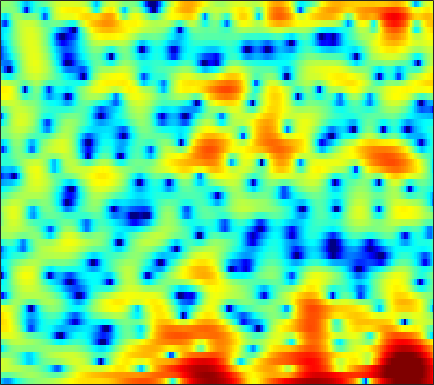

Data behind this chart, as committed beside it:
-6.6318, -8.0053, -9.3417, -9.5013, -8.858, -7.4848, -6.0279, -5.0248, -3.8422, -2.8695, -2.0578, -1.5488, -0.97201, -0.50648, -0.19851, 0.14205, 0.40742, 0.56213, 0.73722, 0.89988, 1.047, 1.1557, 1.3326, 1.5611
-1.037, -1.259, -1.397, -1.348, -1.197, -0.8854, -0.4975, -0.1876, 0.2133, 0.5668, 0.8591, 1.031, 1.197, 1.278, 1.284, 1.215, 1.062, 0.8942, 0.6049, 0.2569, -0.145, -0.4579, -0.8636, -1.2
2.816, 2.769, 2.676, 2.551, 2.442, 2.28, 2.106, 1.967, 1.768, 1.55, 1.321, 1.148, 0.9182, 0.6868, 0.5064, 0.2477, -0.06359, -0.3471, -0.8172, -1.439, -2.267, -3.063, -4.429, -6.236
3.181, 3.005, 2.707, 2.317, 1.949, 1.347, 0.5954, -0.0809, -1.163, -2.466, -3.968, -5.126, -6.41, -6.847, -6.447, -5.301, -3.986, -3.082, -2.071, -1.287, -0.7125, -0.3885, -0.07582, 0.1582
-0.3588, -0.1703, 0.05778, 0.1792, 0.1625, -0.02583, -0.434, -0.8936, -1.734, -2.841, -4.174, -5.242, -6.418, -6.739, -6.222, -4.919, -3.461, -2.455, -1.298, -0.3758, 0.3706, 0.8279, 1.321, 1.714
-6.595, -4.647, -2.771, -1.452, -0.7448, -0.09998, 0.2799, 0.4251, 0.478, 0.4136, 0.2908, 0.1866, 0.07587, 0.01644, 0.02651, 0.09589, 0.2061, 0.3024, 0.4312, 0.5339, 0.611, 0.644, 0.6452, 0.6141
-1.379, -0.635, 0.2506, 0.9825, 1.42, 1.846, 2.099, 2.184, 2.193, 2.096, 1.924, 1.756, 1.522, 1.276, 1.085, 0.8257, 0.5602, 0.3492, 0.03275, -0.3486, -0.8303, -1.264, -1.948, -2.744
3.313, 3.547, 3.761, 3.833, 3.793, 3.613, 3.29, 2.955, 2.39, 1.703, 0.9481, 0.3657, -0.371, -0.9976, -1.364, -1.701, -1.904, -2.025, -2.205, -2.515, -3.049, -3.636, -4.743, -6.351
5.821, 5.771, 5.576, 5.218, 4.826, 4.13, 3.211, 2.357, 0.9674, -0.754, -2.904, -4.886, -8.094, -11.46, -12.49, -10.74, -8.233, -6.782, -5.438, -4.614, -4.235, -4.21, -4.453, -5.015
6.344, 6.116, 5.679, 5.084, 4.516, 3.592, 2.455, 1.45, -0.09891, -1.912, -3.997, -5.695, -7.969, -9.712, -10.2, -9.569, -8.217, -7.132, -5.878, -4.881, -4.149, -3.785, -3.551, -3.583
6.029, 5.721, 5.205, 4.568, 4, 3.104, 2.022, 1.079, -0.3702, -2.021, -3.814, -5.197, -6.935, -8.201, -8.6, -8.249, -7.25, -6.327, -5.058, -3.923, -3.021, -2.521, -2.083, -1.887
4.474, 4.169, 3.796, 3.428, 3.124, 2.626, 1.959, 1.298, 0.1537, -1.391, -3.459, -5.535, -9.431, -15.69, -19.13, -12.55, -7.87, -5.585, -3.398, -1.851, -0.7907, -0.2413, 0.2286, 0.4542
-2.407, -2.724, -2.193, -1.144, -0.3633, 0.4499, 0.9504, 1.114, 1.079, 0.7662, 0.2383, -0.2285, -0.8457, -1.277, -1.372, -1.153, -0.6605, -0.1824, 0.4557, 0.9815, 1.35, 1.521, 1.607, 1.505
-13.36, -14.19, -9.451, -5.637, -3.614, -1.655, -0.2847, 0.4614, 1.168, 1.614, 1.868, 1.973, 2.016, 2.006, 1.986, 1.96, 1.921, 1.88, 1.787, 1.627, 1.406, 1.186, 0.802, 0.303
-4.445, -4.379, -3.809, -2.865, -2.033, -0.9025, 0.146, 0.8388, 1.607, 2.201, 2.612, 2.81, 2.941, 2.928, 2.827, 2.587, 2.238, 1.899, 1.358, 0.7374, 0.05905, -0.4919, -1.266, -2.07
-5.532, -5.043, -3.953, -2.616, -1.586, -0.2799, 0.8902, 1.656, 2.507, 3.152, 3.595, 3.788, 3.869, 3.74, 3.499, 2.976, 2.225, 1.509, 0.3654, -0.9745, -2.445, -3.524, -4.756, -5.633
-19.95, -12.64, -7.434, -4.131, -2.276, -0.3141, 1.207, 2.124, 3.102, 3.821, 4.302, 4.505, 4.563, 4.368, 4.051, 3.364, 2.331, 1.293, -0.5483, -3.092, -6.702, -10.65, -18.9, -16.4
-7.42, -6.602, -5.028, -3.321, -2.114, -0.6731, 0.5529, 1.332, 2.189, 2.851, 3.316, 3.546, 3.681, 3.61, 3.42, 2.969, 2.255, 1.532, 0.3023, -1.212, -2.949, -4.244, -5.48, -5.747
-5.649, -5.174, -4.389, -3.494, -2.812, -1.944, -1.157, -0.6334, -0.02707, 0.4866, 0.9261, 1.208, 1.514, 1.74, 1.833, 1.856, 1.753, 1.593, 1.288, 0.9012, 0.4846, 0.2076, -0.0879, -0.2647
-8.457, -7.473, -6.196, -5.121, -4.476, -3.838, -3.441, -3.266, -3.108, -2.934, -2.619, -2.255, -1.607, -0.8629, -0.3188, 0.3268, 0.8551, 1.162, 1.462, 1.646, 1.766, 1.829, 1.885, 1.94
-11.92, -9.147, -6.811, -5.429, -4.861, -4.656, -5.059, -5.793, -7.371, -9.46, -10.69, -9.678, -6.899, -4.324, -2.766, -1.158, 0.0005692, 0.6436, 1.268, 1.7, 2.008, 2.178, 2.385, 2.593
-3.912, -3.307, -2.584, -2.112, -1.998, -2.231, -2.973, -3.922, -5.813, -8.309, -9.914, -8.95, -6.136, -3.607, -2.17, -0.752, 0.1737, 0.618, 0.9296, 1.023, 0.9733, 0.9161, 0.938, 1.143
0.7854, 0.9357, 1.142, 1.269, 1.283, 1.157, 0.8571, 0.5486, 0.07886, -0.3423, -0.5691, -0.563, -0.3591, -0.04159, 0.1883, 0.3551, 0.3062, 0.07643, -0.5274, -1.549, -3.045, -4.405, -6.132, -6.35
1.138, 1.506, 1.943, 2.271, 2.426, 2.509, 2.454, 2.329, 2.081, 1.774, 1.429, 1.163, 0.8114, 0.4573, 0.1916, -0.2123, -0.7239, -1.236, -2.174, -3.556, -5.57, -7.7, -11.2, -12.11
-0.312, 0.6949, 1.719, 2.44, 2.796, 3.051, 3.073, 2.941, 2.582, 2.027, 1.299, 0.6678, -0.2273, -1.094, -1.646, -2.148, -2.402, -2.494, -2.616, -2.804, -3.106, -3.343, -3.533, -3.482
-0.2843, 0.9634, 2.207, 3.06, 3.486, 3.776, 3.763, 3.553, 2.986, 2.053, 0.7063, -0.6399, -2.978, -5.97, -8.28, -9.173, -7.089, -5.31, -3.49, -2.287, -1.56, -1.223, -0.9988, -0.9495
0.8823, 1.616, 2.471, 3.127, 3.474, 3.728, 3.725, 3.544, 3.037, 2.186, 0.9244, -0.347, -2.571, -5.379, -7.521, -8.241, -6.171, -4.396, -2.539, -1.314, -0.5844, -0.3219, -0.3031, -0.5976
-0.216, 0.3597, 1.053, 1.637, 1.982, 2.316, 2.492, 2.513, 2.388, 2.092, 1.623, 1.191, 0.5518, -0.04361, -0.371, -0.5741, -0.4896, -0.3029, -0.021, 0.1676, 0.1808, 0.02579, -0.4107, -1.166
-2.721, -2.069, -1.31, -0.6522, -0.2192, 0.2858, 0.7206, 0.9951, 1.297, 1.522, 1.673, 1.744, 1.793, 1.801, 1.809, 1.803, 1.782, 1.743, 1.63, 1.416, 1.049, 0.6599, -0.03435, -0.9769
-5.51, -4.911, -4.206, -3.571, -3.106, -2.492, -1.831, -1.296, -0.5494, 0.202, 0.9239, 1.41, 1.971, 2.408, 2.653, 2.869, 2.955, 2.931, 2.778, 2.485, 2.034, 1.601, 0.8703, -0.01762
-8.991, -8.51, -7.979, -7.667, -7.54, -7.277, -6.592, -5.661, -4.017, -2.251, -0.6385, 0.4115, 1.566, 2.462, 2.949, 3.393, 3.609, 3.632, 3.492, 3.164, 2.686, 2.224, 1.519, 0.7247
-13.87, -11.99, -10.86, -11.18, -12.57, -17.02, -24.8, -15.79, -8.745, -4.57, -1.714, -0.1089, 1.515, 2.665, 3.291, 3.826, 4.058, 4.051, 3.805, 3.309, 2.583, 1.921, 0.9457, -0.01758
-8.605, -7.958, -7.362, -7.283, -7.459, -7.689, -7.26, -6.216, -4.139, -1.976, -0.08267, 1.092, 2.348, 3.241, 3.732, 4.13, 4.25, 4.147, 3.731, 2.96, 1.737, 0.5073, -1.726, -4.587
-3.168, -3.32, -3.329, -3.172, -2.939, -2.527, -1.94, -1.414, -0.622, 0.1864, 0.9133, 1.39, 1.905, 2.33, 2.563, 2.781, 2.878, 2.834, 2.57, 2.001, 1.017, -0.08055, -2.109, -4.94
-3.19, -3.543, -3.471, -2.902, -2.35, -1.587, -0.9283, -0.5154, -0.1381, 0.02089, -0.03875, -0.2124, -0.5572, -0.8498, -0.9446, -0.7609, -0.2932, 0.1455, 0.6721, 0.9982, 1.105, 1.009, 0.7782, 0.5137
-11.41, -13.37, -9.166, -5.404, -3.491, -1.729, -0.6354, -0.179, -0.009643, -0.3494, -1.241, -2.365, -4.629, -8.066, -10.67, -9.729, -5.936, -3.63, -1.421, 0.07969, 1.095, 1.663, 2.186, 2.596
-5.638, -6.219, -5.174, -3.347, -2.085, -0.7849, 0.07806, 0.4149, 0.4704, 0.06035, -0.8706, -1.944, -3.897, -6.309, -7.714, -7.453, -5.381, -3.795, -2.082, -0.7897, 0.1599, 0.754, 1.41, 1.975
-0.6072, -0.7576, -0.6135, -0.1923, 0.2123, 0.7468, 1.148, 1.338, 1.396, 1.206, 0.7693, 0.3105, -0.3917, -1.107, -1.555, -1.959, -2.153, -2.228, -2.293, -2.346, -2.303, -2.178, -1.723, -1.04
-0.6314, -0.4735, -0.03165, 0.5667, 1.046, 1.643, 2.122, 2.381, 2.57, 2.572, 2.4, 2.16, 1.698, 1.118, 0.596, -0.2229, -1.232, -2.146, -3.674, -5.676, -8.038, -9.49, -9.183, -6.712
-5.574, -4.311, -2.377, -0.6445, 0.4242, 1.554, 2.402, 2.852, 3.233, 3.383, 3.339, 3.179, 2.787, 2.229, 1.672, 0.7318, -0.4852, -1.625, -3.565, -6.184, -9.734, -12.5, -12.19, -8.537
-12.37, -7.939, -4.074, -1.505, -0.1275, 1.222, 2.153, 2.636, 3.044, 3.227, 3.205, 3.074, 2.771, 2.299, 1.84, 1.096, 0.2122, -0.5561, -1.662, -2.775, -3.722, -4.221, -4.399, -4.077
-2.261, -1.651, -0.6076, 0.4193, 1.097, 1.816, 2.285, 2.503, 2.637, 2.625, 2.485, 2.317, 2.032, 1.648, 1.32, 0.8008, 0.1893, -0.3111, -1.014, -1.713, -2.341, -2.707, -3.094, -3.287
2.011, 2.238, 2.546, 2.783, 2.892, 2.91, 2.777, 2.567, 2.167, 1.683, 1.223, 0.9318, 0.6193, 0.4237, 0.2792, 0.02248, -0.388, -0.7928, -1.493, -2.308, -3.158, -3.71, -4.273, -4.629
4.581, 4.72, 4.769, 4.662, 4.442, 3.935, 3.168, 2.377, 1.012, -0.6615, -2.303, -3.071, -3.016, -2.127, -1.464, -0.902, -0.8492, -1.212, -2.225, -3.875, -6.069, -7.912, -9.26, -8.655
5.199, 5.278, 5.208, 4.96, 4.64, 3.99, 2.966, 1.89, -0.1622, -3.428, -9.356, -18.39, -10.56, -4.67, -2.39, -0.7422, -0.1811, -0.3675, -1.361, -3.364, -6.694, -10.3, -14.09, -10.49
2.529, 2.417, 2.205, 1.94, 1.762, 1.523, 1.197, 0.8604, 0.2259, -0.5287, -1.215, -1.421, -1.069, -0.2261, 0.4439, 1.121, 1.392, 1.329, 0.8608, 0.04925, -0.967, -1.716, -2.387, -2.642
-2.358, -3.068, -4.042, -4.67, -4.643, -3.887, -2.665, -1.768, -0.7429, 0.08363, 0.7524, 1.197, 1.765, 2.243, 2.552, 2.828, 2.921, 2.857, 2.586, 2.146, 1.584, 1.113, 0.4386, -0.2192
-7.432, -9.078, -12.83, -21.63, -24.3, -12.33, -7.179, -4.64, -2.159, -0.3644, 0.9901, 1.784, 2.597, 3.196, 3.509, 3.757, 3.818, 3.73, 3.463, 3.018, 2.411, 1.869, 1.005, 0.002551
-9.843, -10.06, -10.41, -10.39, -9.721, -7.835, -5.469, -3.773, -1.754, -0.07897, 1.263, 2.074, 2.9, 3.502, 3.795, 4.002, 4.005, 3.869, 3.528, 2.988, 2.255, 1.585, 0.5267, -0.7589
-12.15, -10.59, -8.822, -7.266, -6.115, -4.59, -3.042, -1.907, -0.5032, 0.7345, 1.782, 2.432, 3.128, 3.603, 3.817, 3.926, 3.823, 3.62, 3.162, 2.506, 1.654, 0.8695, -0.3314, -1.738
-11.91, -9.931, -7.713, -5.817, -4.556, -3.005, -1.628, -0.6725, 0.4821, 1.477, 2.313, 2.823, 3.351, 3.677, 3.804, 3.795, 3.586, 3.298, 2.728, 1.953, 0.961, 0.08106, -1.288, -2.844
-8.773, -7.522, -5.901, -4.361, -3.282, -1.93, -0.6909, 0.1469, 1.141, 2.003, 2.701, 3.119, 3.507, 3.727, 3.774, 3.668, 3.377, 3.018, 2.374, 1.506, 0.4009, -0.5839, -2.15, -4.033
-6.735, -5.895, -4.746, -3.551, -2.624, -1.427, -0.2668, 0.5313, 1.469, 2.252, 2.863, 3.211, 3.521, 3.666, 3.648, 3.477, 3.126, 2.749, 2.087, 1.232, 0.1792, -0.7821, -2.323, -4.228
-6.321, -6.114, -5.457, -4.311, -3.243, -1.742, -0.3704, 0.5305, 1.55, 2.311, 2.87, 3.152, 3.393, 3.446, 3.377, 3.142, 2.737, 2.349, 1.7, 0.963, 0.1485, -0.5047, -1.468, -2.592
-8.43, -11.42, -12.98, -8.473, -5.347, -2.354, -0.3241, 0.7381, 1.704, 2.303, 2.638, 2.776, 2.847, 2.809, 2.716, 2.42, 1.907, 1.349, 0.4608, -0.4412, -1.093, -1.26, -1.111, -0.8569
-3.969, -5.519, -6.141, -4.364, -2.615, -0.7256, 0.4649, 0.9516, 1.042, 0.6924, 0.06114, -0.352, -0.6011, -0.3461, -0.07625, 0.07256, -0.3172, -1.15, -3.203, -6.856, -11.2, -9.35, -4.404, -1.107
0.2677, 0.05427, -0.05522, 0.03428, 0.1395, 0.2186, -0.02689, -0.5228, -1.742, -3.966, -7.816, -12.69, -15.99, -9.077, -6.102, -3.88, -3.01, -2.99, -3.759, -5.108, -5.952, -5.193, -2.825, -0.4519
0.5096, 0.5499, 0.5365, 0.436, 0.2865, -0.07662, -0.6682, -1.335, -2.52, -4.144, -6.065, -7.343, -7.885, -6.755, -5.532, -4.06, -2.99, -2.426, -1.901, -1.495, -1.007, -0.5386, 0.227, 1.088
